Run: headless pygame with SDL's dummy video driver; simulated clock (each Clock.tick advances the game by its frame time, no real sleeping); random seed 0; keys injected as events and as key.get_pressed() state; mouse plan: one left click at the window centre at the start of phase 2, then a move to the lower-right quarter at the start of phase 3.
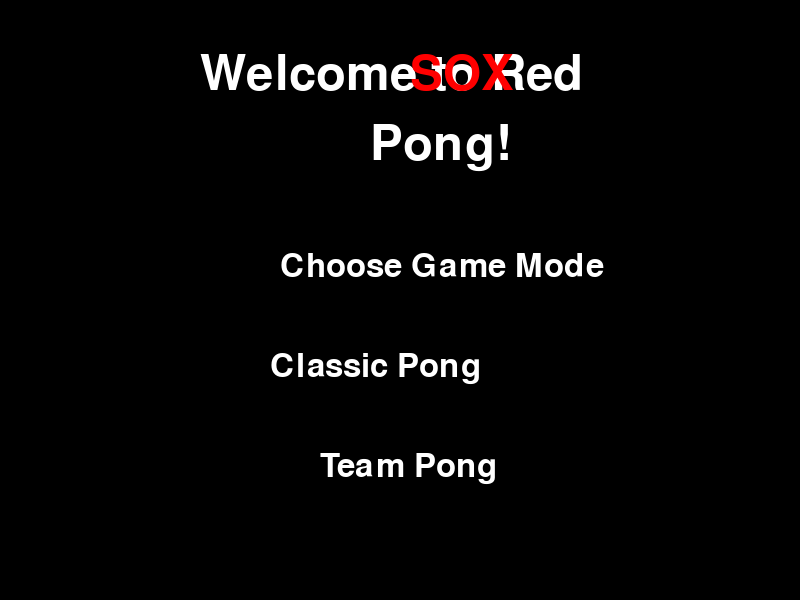
Frame 1 of 4 · flips 1–60 · no input
Frame 2 of 4 · flips 61–180 · clicked the window centre · tapped SPACE, RETURN · held RIGHT (→), D · screen unchanged from frame 1, image omitted
Frame 3 of 4 · flips 181–300 · moved the mouse to the lower-right quarter · held DOWN (↓), S · screen unchanged from frame 2, image omitted
Frame 4 of 4 · flips 301–420 · held LEFT (←), A, UP (↑), W · screen unchanged from frame 3, image omitted

The pygame program that drew these frames:

import pygame
import sys

# Home page function
def home_page():
    pygame.init()
    
    # Constants
    WIDTH, HEIGHT = 800, 600

    # Colors
    WHITE = (255, 255, 255)
    RED = (255, 0, 0)
    BLACK = (0, 0, 0)

    # Create the screen
    screen = pygame.display.set_mode((WIDTH, HEIGHT))
    pygame.display.set_caption('Red "SOX" Pong')

    # Font and text
    font_large = pygame.font.Font(None, 72)
    font_medium = pygame.font.Font(None, 48)

    title_text = font_large.render("Welcome to Red", True, WHITE)
    sox_text = font_large.render("SOX", True, RED)
    pong_text = font_large.render("Pong!", True, WHITE)

    choose_text = font_medium.render("Choose Game Mode", True, WHITE)
    classic_text = font_medium.render("Classic Pong", True, WHITE)
    team_text = font_medium.render("Team Pong", True, WHITE)

    # Main loop for the home page
    while True:
        screen.fill(BLACK)

        # Display text
        screen.blit(title_text, (WIDTH // 2 - 200, 50))
        screen.blit(sox_text, (WIDTH // 2 + 10, 50))
        screen.blit(pong_text, (WIDTH // 2 - 30, 120))
        screen.blit(choose_text, (WIDTH // 2 - 120, 250))
        screen.blit(classic_text, (WIDTH // 2 - 130, 350))
        screen.blit(team_text, (WIDTH // 2 - 80, 450))

        # Event handling
        for event in pygame.event.get():
            if event.type == pygame.QUIT:
                pygame.quit()
                sys.exit()
            if event.type == pygame.MOUSEBUTTONDOWN:
                x, y = pygame.mouse.get_pos()
                if WIDTH // 2 - 130 <= x <= WIDTH // 2 + 130 and 350 <= y <= 390:
                    # Classic Pong game mode
                    pong_game()
                if WIDTH // 2 - 80 <= x <= WIDTH // 2 + 80 and 450 <= y <= 490:
                    # Team Pong game mode
                    team_pong_game()

        pygame.display.flip()

if __name__ == "__main__":
    home_page()
